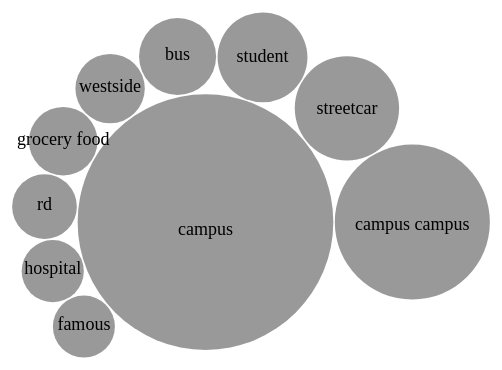
D3 v3 page, settled after 360 driven frames (6 s of simulated time); the page loaded 1 data file(s).


      /*
      references:
      https://jrue.github.io/coding/2014/exercises/basicbubblepackchart/
      */
      //set largest diameter
      var diameter = 500;

      //set colors
      var color = d3.scale.category20b();

      //create bubble
      var bubble = d3.layout.pack()
                    .sort(null)
                    .size([diameter, diameter])
                    .padding(1.5);

      //create svg
      var svg = d3.select("body")
                  .append("svg")
                  .attr("width", diameter)
                  .attr("height", diameter)
                  .attr("class", "bubble");

      //load data
//      d3.csv("data/nmf_topic_word.csv", function(data) {
      d3.csv("data/nmf_top_10_words.csv", function(data) {

        var draw_bubbles = function(topic) {

          //set topic to show
          //var topic = "8.0";

          //convert to numeric values
          data = data.map(function(d) {
            d.value = +d.importance ;
            return d;
          });

          //filter to only one topic
          data = data.filter(function(d) {
            return d.topic == topic;
          });

/*
          //convert to numeric values
          data = data.map(function(d) {
            d.value = +d[topic];
            return d;
          });
*/

          //convert data to bubble format
          var nodes = bubble.nodes({ children:data }).filter(function(d) { return !d.children; });

          //setup chart
          var bubbles = svg.append("g")
                            .attr("transform", "translate(0,0)")
                            .selectAll(".bubble")
                            .data(nodes)
                            .enter();

          //create bubbles
          bubbles.append("circle")
                  .attr("r", function(d) { return d.r; })
                  .attr("cx", function(d) { return d.x; })
                  .attr("cy", function(d) { return d.y; })
                  .style("fill", "grey")
                  .style("opacity", 0.8);

          //format text for each bubbles
          bubbles.append("text")
                  .attr("x", function(d) { return d.x; })
                  .attr("y", function(d) { return d.y + d.r/10; })
                  .attr("text-anchor", "middle")
                  .attr("vertical-align", "middle")
                  .text(function(d) { return d["word"]; })
                  .style({
                    "fill": "black",
                    "font-family": "georgia",
                    "font-size": "18px"
                  });

        };

        draw_bubbles(5.0);


      //update bubbles on button click
      var update_stems = function(topic) {
        draw_bubbles(topic)};
      });

      

### data: data/nmf_top_10_words.csv
topic, word, importance
0.0, music, 897948
0.0, coffee shop, 632438
0.0, restaurant bar, 556030
0.0, venue, 449498
0.0, bar restaurant, 436716
0.0, hip, 427023
0.0, taco, 415671
0.0, cafe, 412217
0.0, favorite, 411941
0.0, bike, 408823
1.0, subway, 1726223
1.0, subway stop, 280490
1.0, stop, 256201
1.0, subway subway, 240455
1.0, apartment, 225596
1.0, time, 192850
1.0, monument, 187443
1.0, building, 160862
1.0, residential, 158149
1.0, market, 155529
2.0, freeway, 1114542
2.0, airport, 452483
2.0, major, 406685
2.0, centrally, 372942
2.0, neighbor, 357836
2.0, movie, 342343
2.0, nice, 328546
2.0, residential, 315932
2.0, easy access, 307460
2.0, target, 282154
3.0, museum, 2072428
3.0, science, 834907
3.0, art museum, 374837
3.0, academy, 336455
3.0, art, 335864
3.0, hospital, 264998
3.0, aquarium, 259369
3.0, botanical, 254337
3.0, attraction, 250318
3.0, museum art, 216243
4.0, market, 1195811
4.0, farmer, 1006835
4.0, farmer market, 985097
4.0, sunday, 461588
4.0, cafe, 319478
4.0, saturday, 287256
4.0, bakery, 233436
4.0, market sunday, 230485
4.0, coffee shop, 222265
4.0, movie, 185331
5.0, campus, 1748396
5.0, campus campus, 642906
5.0, streetcar, 291143
5.0, student, 215974
5.0, bus, 158664
5.0, westside, 128772
5.0, grocery food, 125751
5.0, rd, 112022
5.0, hospital, 103408
5.0, famous, 102755
... 100 more rows